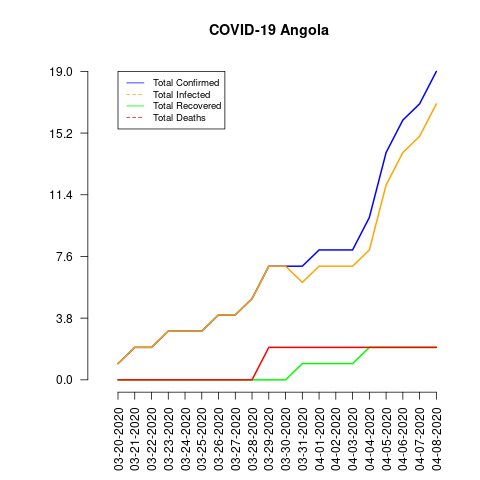

The file beside this chart, header and first rows:
date, total_confirmed, total_deaths, total_recovered, total_infected, mortality_rate, recovery_rate, daily_growth_rate
03-20-2020, 1, 0, 0, 1, 0.0, 0.0, 0
03-21-2020, 2, 0, 0, 2, 0.0, 0.0, 1.0
03-22-2020, 2, 0, 0, 2, 0.0, 0.0, 0.0
03-23-2020, 3, 0, 0, 3, 0.0, 0.0, 0.5
03-24-2020, 3, 0, 0, 3, 0.0, 0.0, 0.0
03-25-2020, 3, 0, 0, 3, 0.0, 0.0, 0.0
03-26-2020, 4, 0, 0, 4, 0.0, 0.0, 0.3333
03-27-2020, 4, 0, 0, 4, 0.0, 0.0, 0.0
03-28-2020, 5, 0, 0, 5, 0.0, 0.0, 0.25
03-29-2020, 7, 2, 0, 7, 28.57, 0.0, 0.4
03-30-2020, 7, 2, 0, 7, 28.57, 0.0, 0.0
03-31-2020, 7, 2, 1, 6, 28.57, 14.29, 0.0
04-01-2020, 8, 2, 1, 7, 25.0, 12.5, 0.1429
04-02-2020, 8, 2, 1, 7, 25.0, 12.5, 0.0
04-03-2020, 8, 2, 1, 7, 25.0, 12.5, 0.0
04-04-2020, 10, 2, 2, 8, 20.0, 20.0, 0.25
04-05-2020, 14, 2, 2, 12, 14.29, 14.29, 0.4
04-06-2020, 16, 2, 2, 14, 12.5, 12.5, 0.1429
04-07-2020, 17, 2, 2, 15, 11.76, 11.76, 0.0625
04-08-2020, 19, 2, 2, 17, 10.53, 10.53, 0.1176
